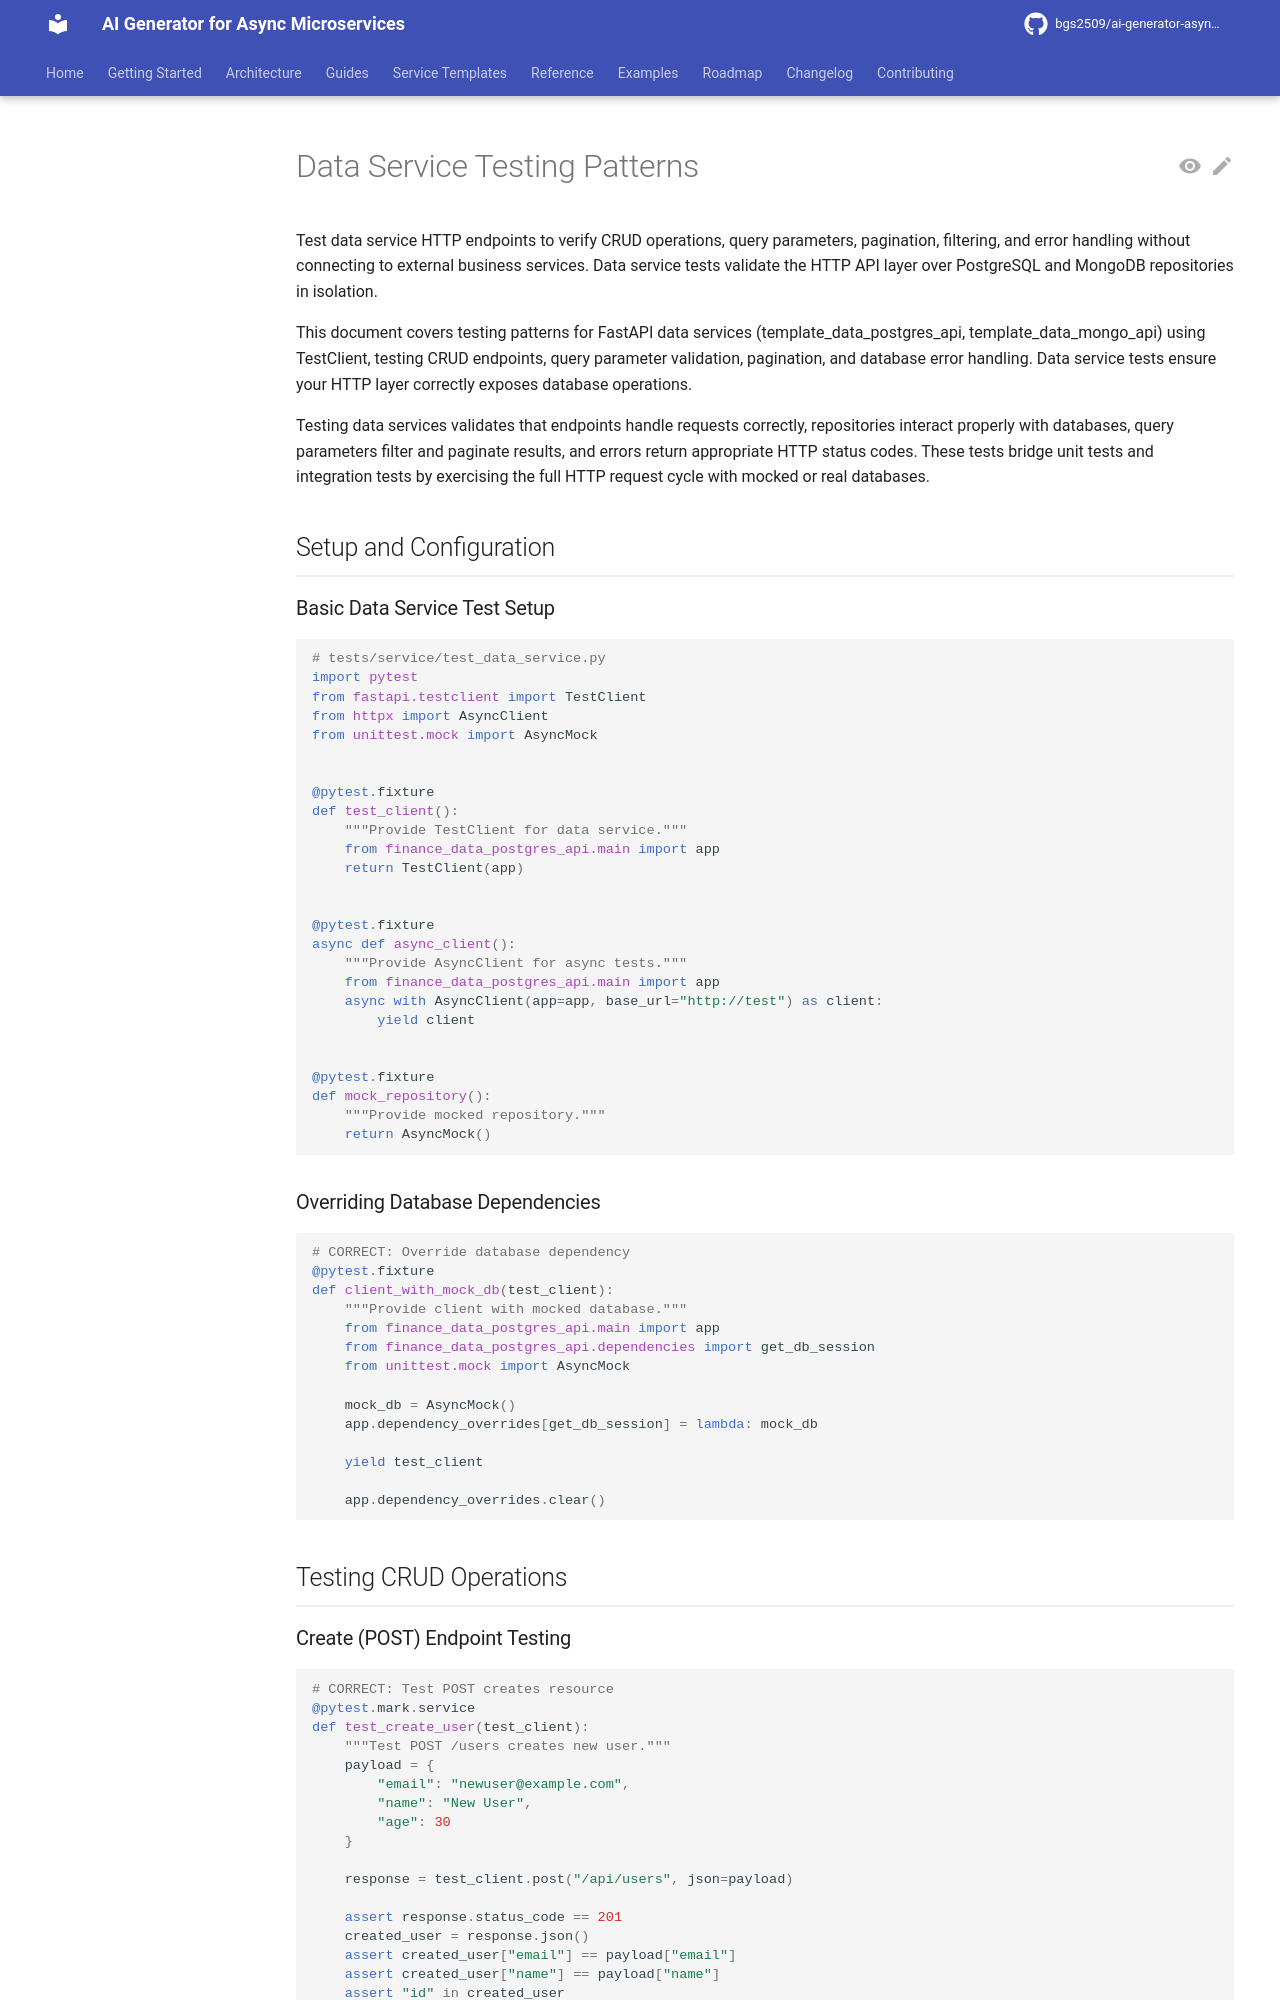

repository: bgs2509/ai-generator-asyncmicroservices · page: atomic/testing/service-testing/data-service-testing/index.html · generator: mkdocs

# Data Service Testing Patterns

Test data service HTTP endpoints to verify CRUD operations, query parameters, pagination, filtering, and error handling without connecting to external business services. Data service tests validate the HTTP API layer over PostgreSQL and MongoDB repositories in isolation.

This document covers testing patterns for FastAPI data services (template_data_postgres_api, template_data_mongo_api) using TestClient, testing CRUD endpoints, query parameter validation, pagination, and database error handling. Data service tests ensure your HTTP layer correctly exposes database operations.

Testing data services validates that endpoints handle requests correctly, repositories interact properly with databases, query parameters filter and paginate results, and errors return appropriate HTTP status codes. These tests bridge unit tests and integration tests by exercising the full HTTP request cycle with mocked or real databases.

## Setup and Configuration

### Basic Data Service Test Setup

```python
# tests/service/test_data_service.py
import pytest
from fastapi.testclient import TestClient
from httpx import AsyncClient
from unittest.mock import AsyncMock


@pytest.fixture
def test_client():
    """Provide TestClient for data service."""
    from finance_data_postgres_api.main import app
    return TestClient(app)


@pytest.fixture
async def async_client():
    """Provide AsyncClient for async tests."""
    from finance_data_postgres_api.main import app
    async with AsyncClient(app=app, base_url="http://test") as client:
        yield client


@pytest.fixture
def mock_repository():
    """Provide mocked repository."""
    return AsyncMock()
```

### Overriding Database Dependencies

```python
# CORRECT: Override database dependency
@pytest.fixture
def client_with_mock_db(test_client):
    """Provide client with mocked database."""
    from finance_data_postgres_api.main import app
    from finance_data_postgres_api.dependencies import get_db_session
    from unittest.mock import AsyncMock

    mock_db = AsyncMock()
    app.dependency_overrides[get_db_session] = lambda: mock_db

    yield test_client

    app.dependency_overrides.clear()
```

## Testing CRUD Operations
